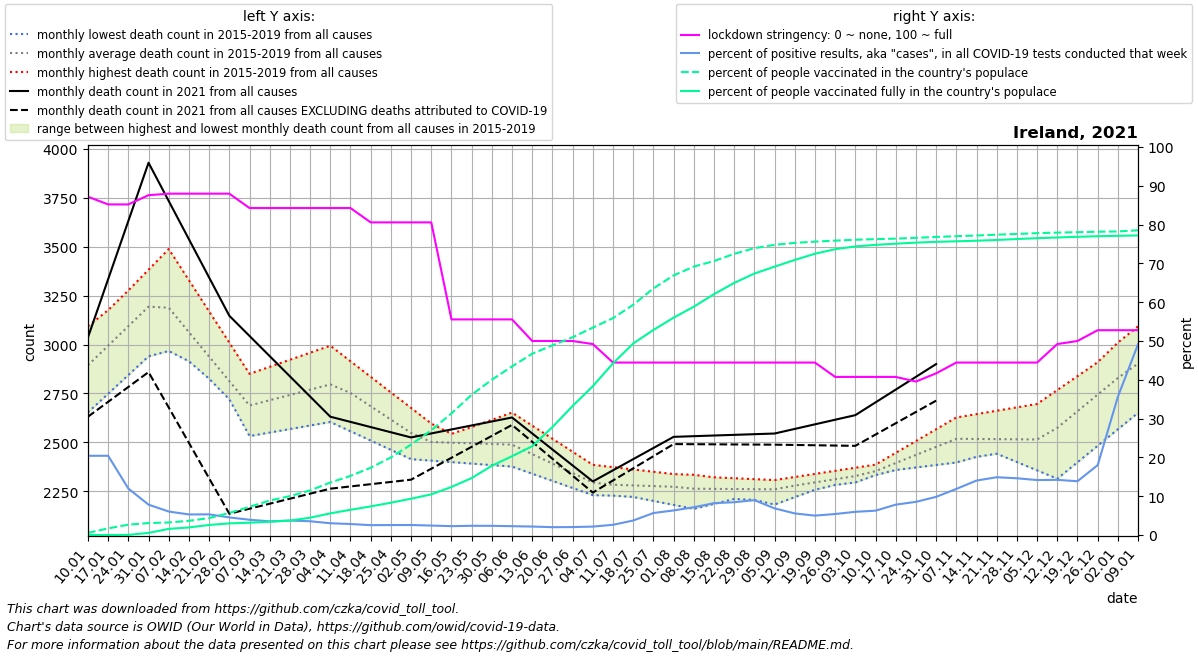

The table this chart was drawn from, first rows:
date, location, time_unit, time, deaths_2010_all_ages, deaths_2011_all_ages, deaths_2012_all_ages, deaths_2013_all_ages, deaths_2014_all_ages, deaths_2015_all_ages, deaths_2016_all_ages, deaths_2017_all_ages, deaths_2018_all_ages, deaths_2019_all_ages, deaths_2020_all_ages, deaths_2021_all_ages, new_deaths, new_cases_smoothed, new_tests_smoothed, stringency_index, people_vaccinated, people_fully_vaccinated, population, positive_test_percent
2021-01-10, Ireland, monthly, 1, , , , , , , 2766, 3093, 3065, 2653, 3052, 3036, 405.5, 4995, 24467, 87.17, 28227, 43.57, 4982904, 20.41
2021-01-17, Ireland, monthly, 2, , , , , , , 2880, 3176, 3171, 2748, 3031, 3334, 627.0, 5001, 24482, 85.19, 85216, 69.43, 4982904, 20.43
2021-01-24, Ireland, monthly, 3, , , , , , , 2995, 3259, 3276, 2844, 3010, 3632, 848.5, 2685, 22408, 85.19, 132989, 1925, 4982904, 11.98
2021-01-31, Ireland, monthly, 4, , , , , , , 3110, 3342, 3382, 2940, 2989, 3929, 1070, 1580, 20185, 87.56, 153363, 27225, 4982904, 7.825
2021-02-07, Ireland, monthly, 5, , , , , , 2967, 3026, 3425, 3488, 3035, 2968, 3734, 1056, 1136, 18776, 87.96, 161189, 78820, 4982904, 6.053
2021-02-14, Ireland, monthly, 6, , , , , , 2914, 2941, 3202, 3328, 2930, 2885, 3538, 1041, 900.9, 16984, 87.96, 182208, 97557, 4982904, 5.304
2021-02-21, Ireland, monthly, 7, , , , , , 2862, 2857, 2978, 3169, 2825, 2802, 3342, 1026, 828, 15544, 87.96, 217902, 129287, 4982904, 5.327
2021-02-28, Ireland, monthly, 8, , , , , , 2809, 2772, 2755, 3010, 2720, 2718, 3147, 1012, 702.8, 15496, 87.96, 283052, 149488, 4982904, 4.535
2021-03-07, Ireland, monthly, 9, , , , , , 2756, 2688, 2532, 2850, 2615, 2635, 3044, 883.2, 584.6, 14849, 84.26, 361981, 158316, 4982904, 3.937
2021-03-14, Ireland, monthly, 10, , , , , , 2780, 2728, 2550, 2886, 2632, 2684, 2941, 754.4, 499.3, 14147, 84.26, 443050, 169917, 4982904, 3.529
2021-03-21, Ireland, monthly, 11, , , , , , 2804, 2767, 2568, 2922, 2650, 2733, 2837, 625.6, 519, 13929, 84.26, 499521, 185389, 4982904, 3.726
2021-03-28, Ireland, monthly, 12, , , , , , 2827, 2806, 2586, 2958, 2668, 2783, 2734, 496.8, 563.3, 15862, 84.26, 572876, 222275, 4982904, 3.552
2021-04-04, Ireland, monthly, 13, , , , , , 2851, 2846, 2604, 2994, 2685, 2832, 2631, 368.0, 544.4, 17941, 84.26, 673542, 278147, 4982904, 3.034
2021-04-11, Ireland, monthly, 14, , , , , , 2875, 2768, 2556, 2914, 2649, 2881, 2604, 330.0, 453, 15957, 84.26, 759578, 324136, 4982904, 2.839
2021-04-18, Ireland, monthly, 15, , , , , , 2776, 2690, 2509, 2835, 2613, 3030, 2578, 292.0, 385.4, 15132, 80.56, 863724, 367303, 4982904, 2.547
2021-04-25, Ireland, monthly, 16, , , , , , 2676, 2611, 2462, 2755, 2576, 3180, 2552, 254.0, 402.2, 15659, 80.56, 996284, 415121, 4982904, 2.568
2021-05-02, Ireland, monthly, 17, , , , , , 2577, 2533, 2414, 2676, 2540, 3330, 2525, 216.0, 450.9, 17469, 80.56, 1160931, 466036, 4982904, 2.581
2021-05-09, Ireland, monthly, 18, , , , , , 2478, 2524, 2406, 2596, 2504, 3479, 2545, 180.4, 441.9, 18129, 80.56, 1343829, 522518, 4982904, 2.438
2021-05-16, Ireland, monthly, 19, , , , , , 2493, 2515, 2399, 2543, 2541, 3271, 2566, 144.8, 420.1, 18379, 55.56, 1561961, 617106, 4982904, 2.286
2021-05-23, Ireland, monthly, 20, , , , , , 2508, 2507, 2391, 2490, 2578, 3063, 2586, 109.2, 428.2, 17995, 55.56, 1800613, 731292, 4982904, 2.38
2021-05-30, Ireland, monthly, 21, , , , , , 2524, 2498, 2384, 2438, 2615, 2855, 2607, 73.6, 423.2, 17878, 55.56, 1993807, 889102, 4982904, 2.367
2021-06-06, Ireland, monthly, 22, , , , , , 2539, 2489, 2376, 2385, 2652, 2647, 2627, 38.0, 409.6, 17968, 55.56, 2165081, 1012261, 4982904, 2.279
2021-06-13, Ireland, monthly, 23, , , , , , 2479, 2433, 2340, 2362, 2585, 2557, 2545, 42.75, 357.3, 16357, 50.0, 2328033, 1140487, 4982904, 2.184
2021-06-20, Ireland, monthly, 24, , , , , , 2420, 2378, 2303, 2338, 2518, 2467, 2464, 47.5, 312.9, 15464, 50.0, 2435426, 1385704, 4982904, 2.023
2021-06-27, Ireland, monthly, 25, , , , , , 2360, 2322, 2266, 2314, 2452, 2376, 2382, 52.25, 318.6, 15530, 50.0, 2538917, 1657327, 4982904, 2.052
2021-07-04, Ireland, monthly, 26, , , , , , 2301, 2266, 2230, 2291, 2385, 2286, 2300, 57.0, 371.3, 17066, 49.21, 2663170, 1910662, 4982904, 2.176
2021-07-11, Ireland, monthly, 27, , , , , , 2241, 2275, 2227, 2300, 2373, 2196, 2357, 52.0, 484.5, 18376, 44.44, 2785256, 2204651, 4982904, 2.636
2021-07-18, Ireland, monthly, 28, , , , , , 2221, 2284, 2225, 2308, 2361, 2212, 2414, 47.0, 705.9, 18880, 44.44, 2956171, 2459250, 4982904, 3.739
2021-07-25, Ireland, monthly, 29, , , , , , 2200, 2292, 2222, 2317, 2350, 2228, 2471, 42.0, 1161, 20476, 44.44, 3165765, 2632819, 4982904, 5.668
2021-08-01, Ireland, monthly, 30, , , , , , 2180, 2301, 2220, 2325, 2338, 2244, 2528, 37.0, 1270, 20038, 44.44, 3333692, 2790499, 4982904, 6.339
2021-08-08, Ireland, monthly, 31, , , , , , 2160, 2277, 2217, 2334, 2326, 2260, 2531, 41.0, 1330, 18593, 44.44, 3446314, 2931587, 4982904, 7.155
2021-08-15, Ireland, monthly, 32, , , , , , 2185, 2253, 2239, 2312, 2321, 2276, 2535, 45.0, 1671, 20365, 44.44, 3517415, 3092436, 4982904, 8.205
2021-08-22, Ireland, monthly, 33, , , , , , 2210, 2230, 2261, 2289, 2316, 2292, 2538, 49.0, 1760, 20828, 44.44, 3610437, 3236897, 4982904, 8.452
2021-08-29, Ireland, monthly, 34, , , , , , 2236, 2206, 2283, 2266, 2312, 2308, 2542, 53.0, 1818, 20245, 44.44, 3682868, 3357239, 4982904, 8.982
2021-09-05, Ireland, monthly, 35, , , , , , 2261, 2182, 2305, 2244, 2307, 2324, 2545, 57.0, 1372, 19966, 44.44, 3726389, 3445679, 4982904, 6.874
2021-09-12, Ireland, monthly, 36, , , , , , 2286, 2220, 2308, 2257, 2323, 2340, 2568, 82.0, 1219, 21902, 44.44, 3750765, 3531787, 4982904, 5.564
2021-09-19, Ireland, monthly, 37, , , , , , 2298, 2258, 2312, 2270, 2339, 2341, 2592, 107.0, 1243, 24865, 44.44, 3766980, 3611856, 4982904, 4.999
2021-09-26, Ireland, monthly, 38, , , , , , 2310, 2295, 2316, 2282, 2354, 2342, 2616, 132.0, 1368, 25255, 40.74, 3779939, 3669806, 4982904, 5.417
2021-10-03, Ireland, monthly, 39, , , , , , 2321, 2333, 2319, 2295, 2370, 2344, 2639, 157.0, 1314, 21981, 40.74, 3791276, 3705532, 4982904, 5.98
2021-10-10, Ireland, monthly, 40, , , , , , 2333, 2346, 2366, 2333, 2386, 2345, 2704, 164.5, 1238, 19732, 40.74, 3799034, 3725654, 4982904, 6.273
2021-10-17, Ireland, monthly, 41, , , , , , 2382, 2359, 2414, 2370, 2446, 2434, 2770, 172.0, 1616, 20635, 40.74, 3805483, 3740645, 4982904, 7.83
2021-10-24, Ireland, monthly, 42, , , , , , 2430, 2371, 2461, 2408, 2506, 2524, 2835, 179.5, 1948, 22788, 39.55, 3815796, 3754241, 4982904, 8.55
2021-10-31, Ireland, monthly, 43, , , , , , 2478, 2384, 2509, 2445, 2567, 2613, 2900, 187.0, 2146, 21813, 41.66, 3827504, 3764358, 4982904, 9.837
2021-11-07, Ireland, monthly, 44, , , , , , 2527, 2397, 2556, 2483, 2627, 2702, , 192.8, 2914, 24522, 44.44, 3836764, 3771379, 4982904, 11.88
2021-11-14, Ireland, monthly, 45, , , , , , 2484, 2426, 2537, 2494, 2644, 2663, , 198.6, 3815, 27179, 44.44, 3845964, 3778724, 4982904, 14.04
2021-11-21, Ireland, monthly, 46, , , , , , 2442, 2454, 2518, 2505, 2662, 2624, , 204.4, 4303, 28900, 44.44, 3855942, 3788223, 4982904, 14.89
2021-11-28, Ireland, monthly, 47, , , , , , 2399, 2483, 2500, 2516, 2679, 2584, , 210.2, 4491, 30709, 44.44, 3866116, 3800824, 4982904, 14.63
2021-12-05, Ireland, monthly, 48, , , , , , 2357, 2512, 2481, 2527, 2696, 2545, , 216.0, 4566, 32238, 44.44, 3875692, 3811305, 4982904, 14.16
2021-12-12, Ireland, monthly, 49, , , , , , 2314, 2636, 2600, 2552, 2767, 2506, , 227.0, 4522, 31799, 49.21, 3882750, 3820441, 4982904, 14.22
2021-12-19, Ireland, monthly, 50, , , , , , 2398, 2761, 2720, 2577, 2838, 2564, , 238.0, 4378, 31582, 50.0, 3888319, 3829024, 4982904, 13.86
2021-12-26, Ireland, monthly, 51, , , , , , 2482, 2886, 2840, 2603, 2910, 2622, , 249.0, 6211, 34482, 52.78, 3894393, 3836800, 4982904, 18.01
2022-01-02, Ireland, monthly, 52, , , , , , 2567, 3010, 2959, 2628, 2981, 2681, , 260.0, 12011, 33708, 52.78, 3897888, 3841563, 4982904, 35.63
2022-01-09, Ireland, monthly, 1, , , , , , 2651, 3093, 3065, 2653, 3052, 2739, , 232.6, 20195, 41063, 52.78, 3912765, 3847306, 4982904, 49.18
